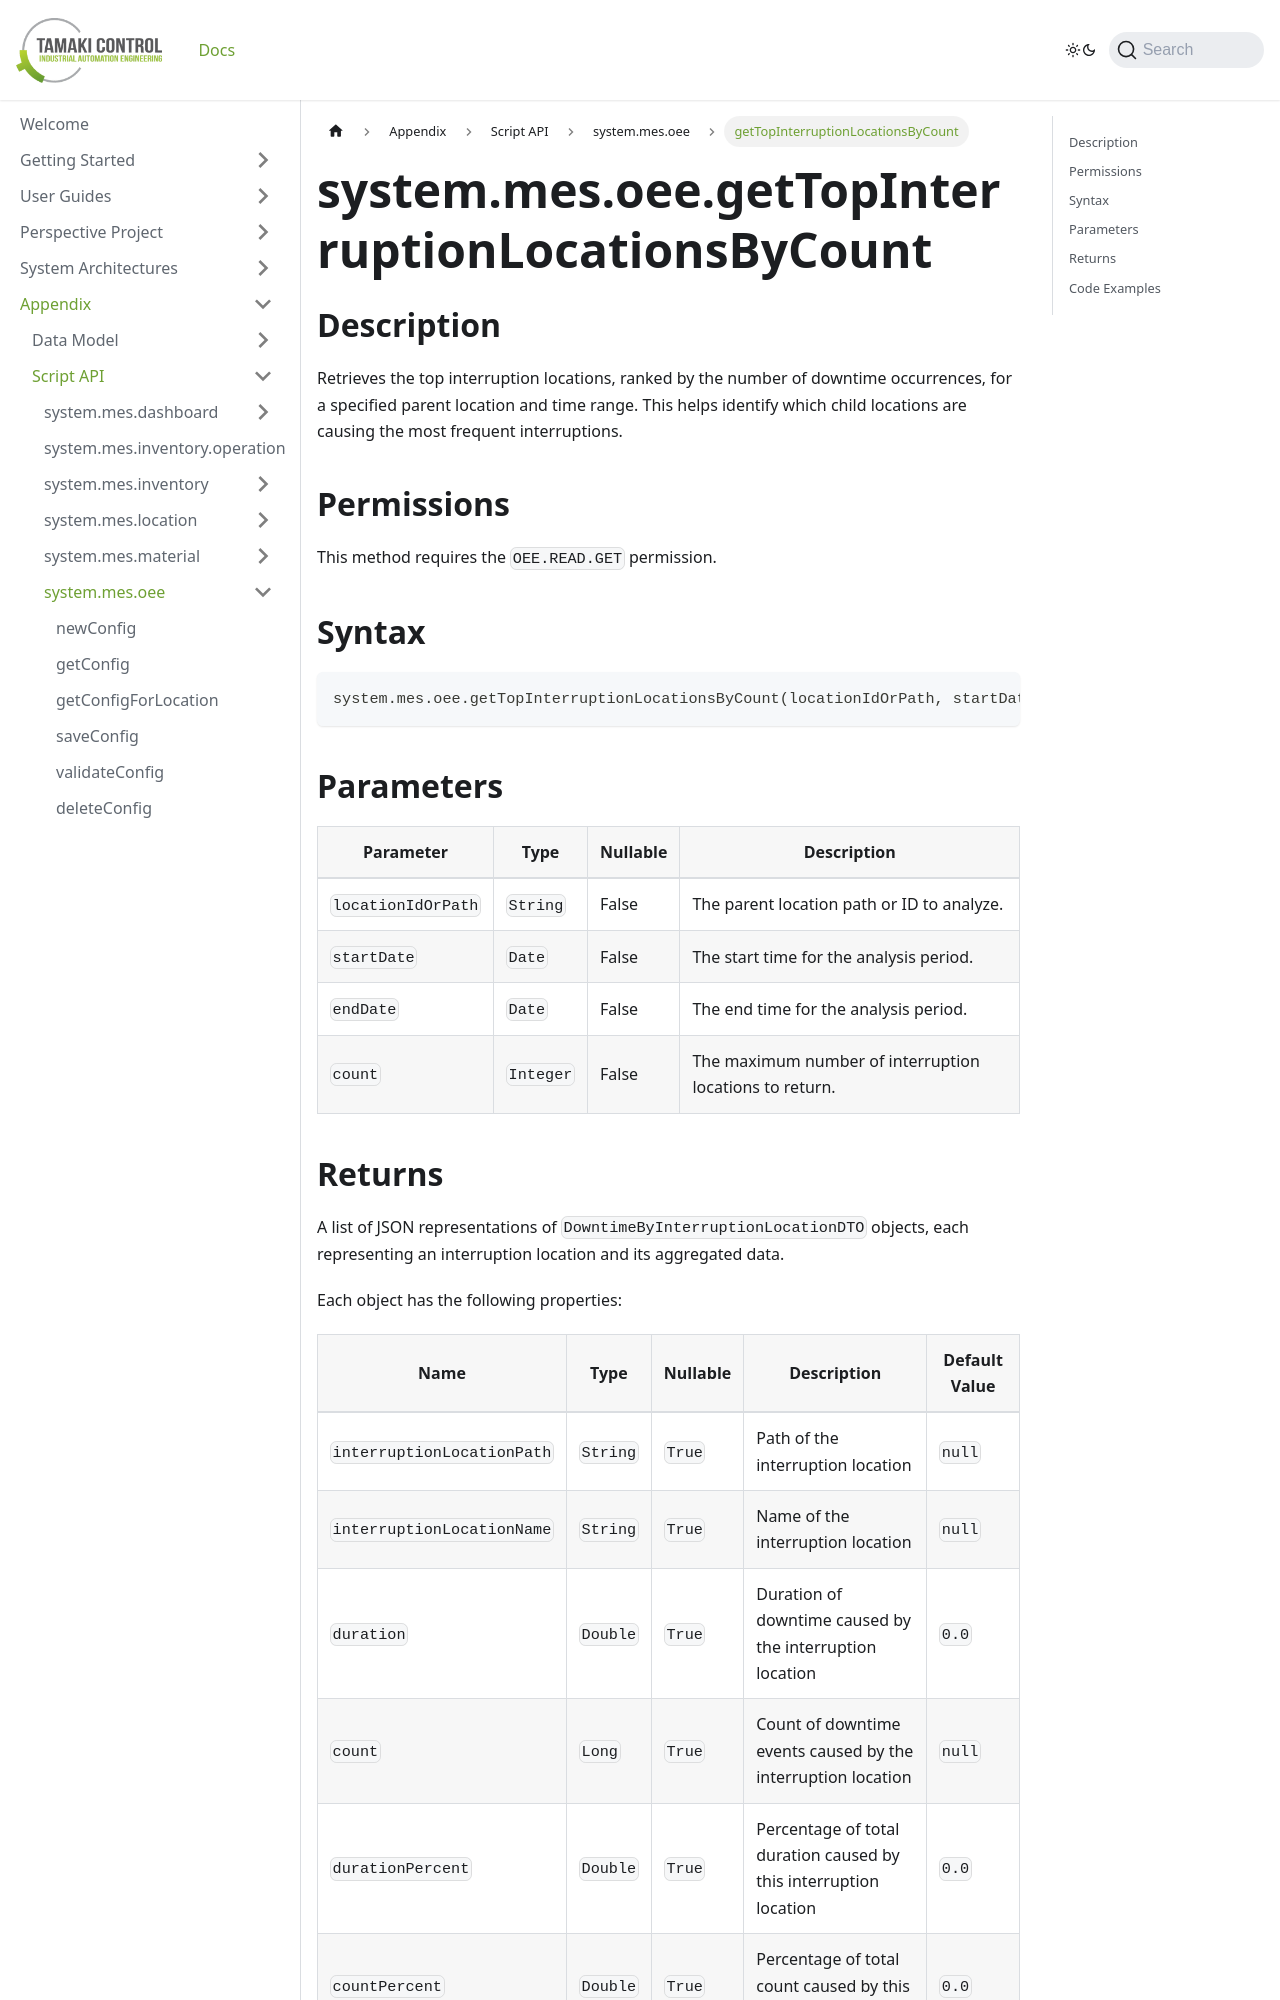

repository: TamakiControl/tamaki-mes-docs · page: docs/appendix/script-api/oee-script-api/get-top-interruption-locations-by-count/index.html · generator: docusaurus

---
title: getTopInterruptionLocationsByCount
description: Retrieves the top interruption locations by occurrence count for a specified parent location and time range.
sidebar_position: 70
---

# system.mes.oee.getTopInterruptionLocationsByCount

## Description

Retrieves the top interruption locations, ranked by the number of downtime occurrences, for a specified parent location and time range. This helps identify which child locations are causing the most frequent interruptions.

## Permissions

This method requires the `OEE.READ.GET` permission.

## Syntax

```python
system.mes.oee.getTopInterruptionLocationsByCount(locationIdOrPath, startDate, endDate, count)
```

## Parameters

| Parameter          | Type      | Nullable | Description                                             |
| ------------------ | --------- | -------- | ------------------------------------------------------- |
| `locationIdOrPath` | `String`  | False    | The parent location path or ID to analyze.              |
| `startDate`        | `Date`    | False    | The start time for the analysis period.                 |
| `endDate`          | `Date`    | False    | The end time for the analysis period.                   |
| `count`            | `Integer` | False    | The maximum number of interruption locations to return. |
